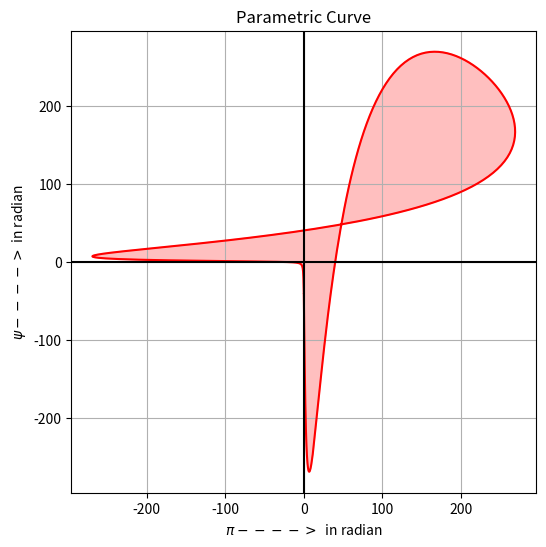

Python code for this plot:
import numpy as np
import matplotlib.pyplot as plt

def f(a):
    X,Y = [],[]
    prp = []
    for i in range(0,-180,-1):
        x = 2*a*(1-np.cos(np.deg2rad(i)))*np.cos(np.deg2rad(i))
        y = 2*a*(1-np.cos(np.deg2rad(i)))*np.sin(np.deg2rad(i))
        X.append(x)
        Y.append(y)
        prp.append([x,y])
        
    for i in range(180,0,-1):
        x = 2*a*(1-np.cos(np.deg2rad(i)))*np.cos(np.deg2rad(i))
        y = 2*a*(1-np.cos(np.deg2rad(i)))*np.sin(np.deg2rad(i))
        X.append(x)
        Y.append(y)
        prp.append([x,y])
        
    prp_new = []
    for j in range(len(prp)):
        temp = prp[-j]
        prp_new.append(temp)
        
    return prp_new,X,Y



def f2(a):
    X,Y = [],[]
    prp = []
    for i in range(0,-180,-1):
        x = 2*a*(1-np.cos(np.deg2rad(i)))*np.cos(np.deg2rad(i))*np.cos(np.deg2rad(i))
        y = 2*a*(1-np.cos(np.deg2rad(i)))*np.sin(np.deg2rad(i))
        X.append(x)
        Y.append(y)
        prp.append([x,y])
        
    for i in range(180,0,-1):
        x = 2*a*(1-np.cos(np.deg2rad(i)))*np.cos(np.deg2rad(i))*np.cos(np.deg2rad(i))
        y = 2*a*(1-np.cos(np.deg2rad(i)))*np.sin(np.deg2rad(i))
        X.append(x)
        Y.append(y)
        prp.append([x,y])
        
    return prp,X,Y


def f3(a):
    X,Y = [],[]
    prp = []
    for i in range(-180,180):
        x = 2*a*(np.sin(np.deg2rad(i)))*(a**np.cos(np.deg2rad(i)))
        y = 2*a*(np.cos(np.deg2rad(i)))*(a**np.sin(np.deg2rad(i)))
        X.append(x)
        Y.append(y)
        prp.append([x,y])
        
    return prp,X,Y


def f4(a):
    X,Y = [],[]
    prp = []
    for i in range(-180,180):
        x = 2*a*(np.sin(i)*(a**np.cos(np.deg2rad(i))))
        y = 2*a*(np.cos(i)*(a**np.sin(np.deg2rad(i))))
        X.append(x)
        Y.append(y)
        prp.append([x,y])
    return prp,X,Y


p,a,b = f3(20)


plt.figure(figsize=(6,6))
plt.plot(a,b,'r') #label="Nishi : I am very simple \n meanwhile her lifestyle"
plt.fill(a,b,color='red',alpha=0.25)
plt.xlabel("$\pi ---->$  in radian")
plt.ylabel("$\psi  ---->$ in radian")
plt.title("Parametric Curve")
plt.grid()
# plt.legend(loc="best")
plt.axhline(y = 0,color='k')
plt.axvline(x = 0,color='k')
plt.show()





